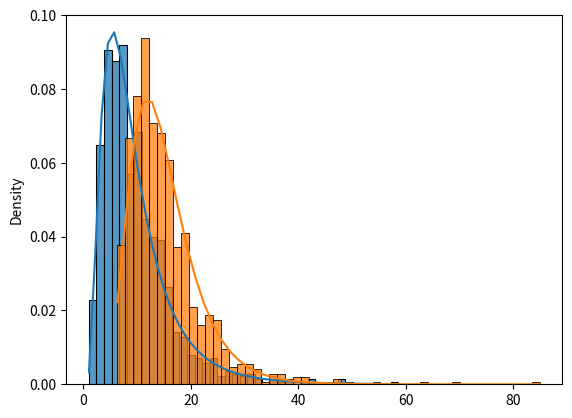

Generate this figure with matplotlib:
from scipy.stats import norm, lognorm
import seaborn as sns
import numpy as np
import matplotlib.pyplot as plt


def lognorm_parameters(target_mean, target_std):
    """
    Get the parameters of the underlying normal distribution for mean and std of the lognorm
    :param target_mean: Target lognorm mean
    :param target_std: Target lognorm std
    """

    var_normal = np.log((target_std ** 2 / (target_mean ** 2)) + 1)

    m_normal = np.log(target_mean) - var_normal / 2

    return m_normal, np.sqrt(var_normal)


mu_n, s_n = lognorm_parameters(10, 7)

distr1 = norm(loc=0, scale=1)
distr2 = lognorm(loc=0, s=s_n, scale=np.exp(mu_n))
distr3 = lognorm(loc=5, s=s_n, scale=np.exp(mu_n))


test_data1 = distr1.rvs(size=1000)
test_data2 = distr2.rvs(size=1000)
test_data3 = distr3.rvs(size=1000)

range1 = np.linspace(min(test_data1), max(test_data1))
range2 = np.linspace(min(test_data2), max(test_data2))
range3 = np.linspace(min(test_data3), max(test_data3))

fit1 = norm.fit(test_data1)
fit2 = lognorm.fit(test_data2, floc=0)
fit3 = lognorm.fit(test_data3, floc=0)

print(fit1)
print(fit2)
print(fit3)

pdf1 = norm.pdf(range1, *fit1)
pdf2 = lognorm.pdf(range2, *fit2)
pdf3 = lognorm.pdf(range3, *fit3)

# sns.histplot(test_data1, stat='density')
sns.histplot(test_data2, stat='density')
sns.histplot(test_data3, stat='density')
# sns.lineplot(x=range1, y=pdf1)
sns.lineplot(x=range2, y=pdf2)
sns.lineplot(x=range3, y=pdf3)

plt.show()